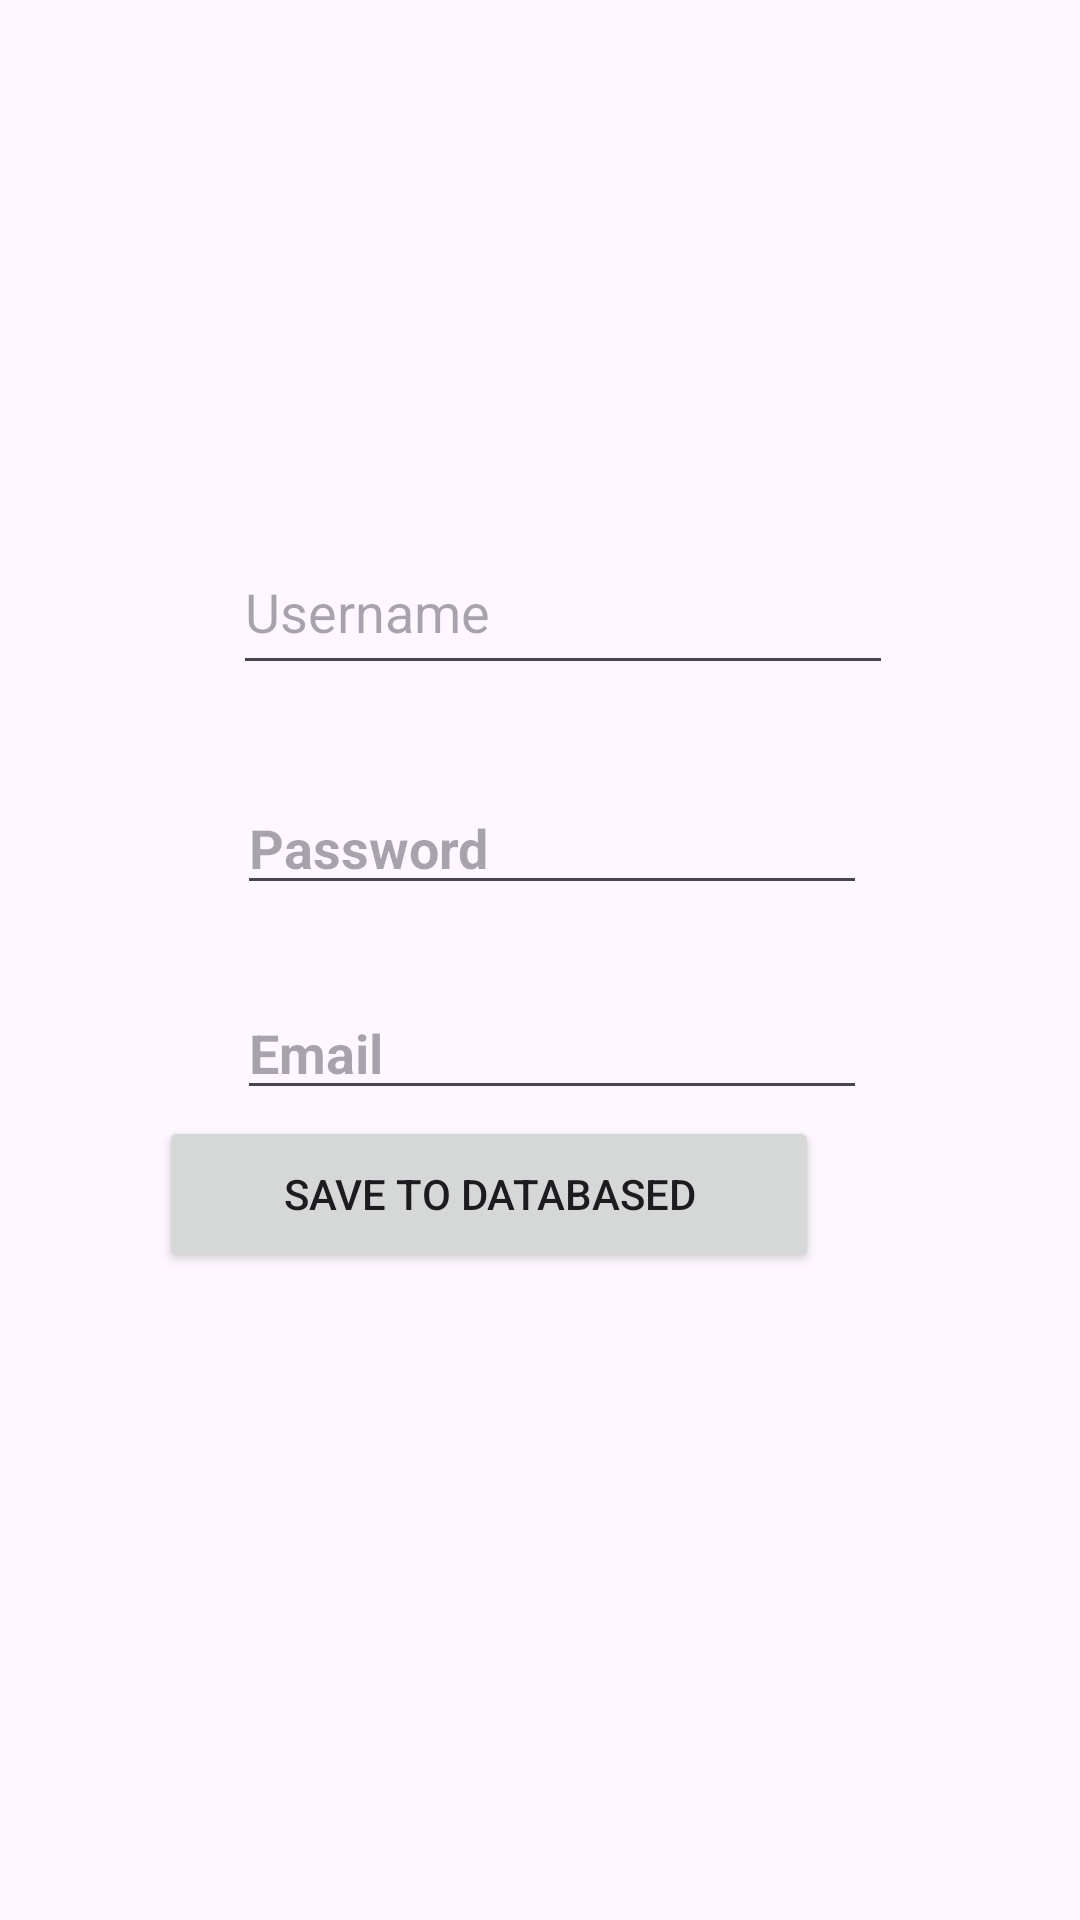

Here is an Android app screen rendered from its layout file. Give the layout XML and the strings, colors and styles it references.
<!-- AndroidManifest.xml: application theme Theme.DatabasedTNT -->
<!-- res/layout/activity_main.xml -->
<?xml version="1.0" encoding="utf-8"?>
<androidx.constraintlayout.widget.ConstraintLayout xmlns:android="http://schemas.android.com/apk/res/android"
    xmlns:app="http://schemas.android.com/apk/res-auto"
    xmlns:tools="http://schemas.android.com/tools"
    android:id="@+id/main"
    android:layout_width="match_parent"
    android:layout_height="match_parent"
    tools:context=".MainActivity">

    <EditText
        android:id="@+id/txt_uname"
        android:layout_width="220dp"
        android:layout_height="52dp"
        android:layout_marginBottom="32dp"
        android:hint="Username"
        app:layout_constraintBottom_toTopOf="@+id/txt_pword"
        app:layout_constraintEnd_toEndOf="parent"
        app:layout_constraintHorizontal_bias="0.554"
        app:layout_constraintStart_toStartOf="parent"
        tools:textStyle="bold" />

    <Button
        android:id="@+id/btn_save"
        android:layout_width="220dp"
        android:layout_height="52dp"
        android:layout_marginStart="88dp"
        android:layout_marginEnd="87dp"
        android:layout_marginBottom="216dp"
        android:text="SAVE TO DATABASED"
        app:layout_constraintBottom_toBottomOf="parent"
        app:layout_constraintEnd_toEndOf="parent"
        app:layout_constraintHorizontal_bias="1.0"
        app:layout_constraintStart_toStartOf="parent"
        app:layout_constraintTop_toBottomOf="@+id/txt_email"
        app:layout_constraintVertical_bias="1.0" />

    <EditText
        android:id="@+id/txt_pword"
        android:layout_width="wrap_content"
        android:layout_height="wrap_content"
        android:ems="10"
        android:hint="Password"
        android:inputType="textPassword"
        android:textStyle="bold"
        app:layout_constraintBottom_toBottomOf="parent"
        app:layout_constraintEnd_toEndOf="parent"
        app:layout_constraintHorizontal_bias="0.527"
        app:layout_constraintStart_toStartOf="parent"
        app:layout_constraintTop_toTopOf="parent"
        app:layout_constraintVertical_bias="0.435" />

    <EditText
        android:id="@+id/txt_email"
        android:layout_width="wrap_content"
        android:layout_height="wrap_content"
        android:ems="10"
        android:hint="Email"
        android:inputType="textEmailAddress"
        android:textStyle="bold"
        app:layout_constraintBottom_toBottomOf="parent"
        app:layout_constraintEnd_toEndOf="parent"
        app:layout_constraintHorizontal_bias="0.527"
        app:layout_constraintStart_toStartOf="parent"
        app:layout_constraintTop_toTopOf="parent"
        app:layout_constraintVertical_bias="0.549" />

</androidx.constraintlayout.widget.ConstraintLayout>
<!-- resources referenced by this layout -->
<resources>
  <style name="Theme.DatabasedTNT" parent="Base.Theme.DatabasedTNT" />
  <style name="Base.Theme.DatabasedTNT" parent="Theme.Material3.DayNight.NoActionBar">
          
          
      </style>
</resources>
